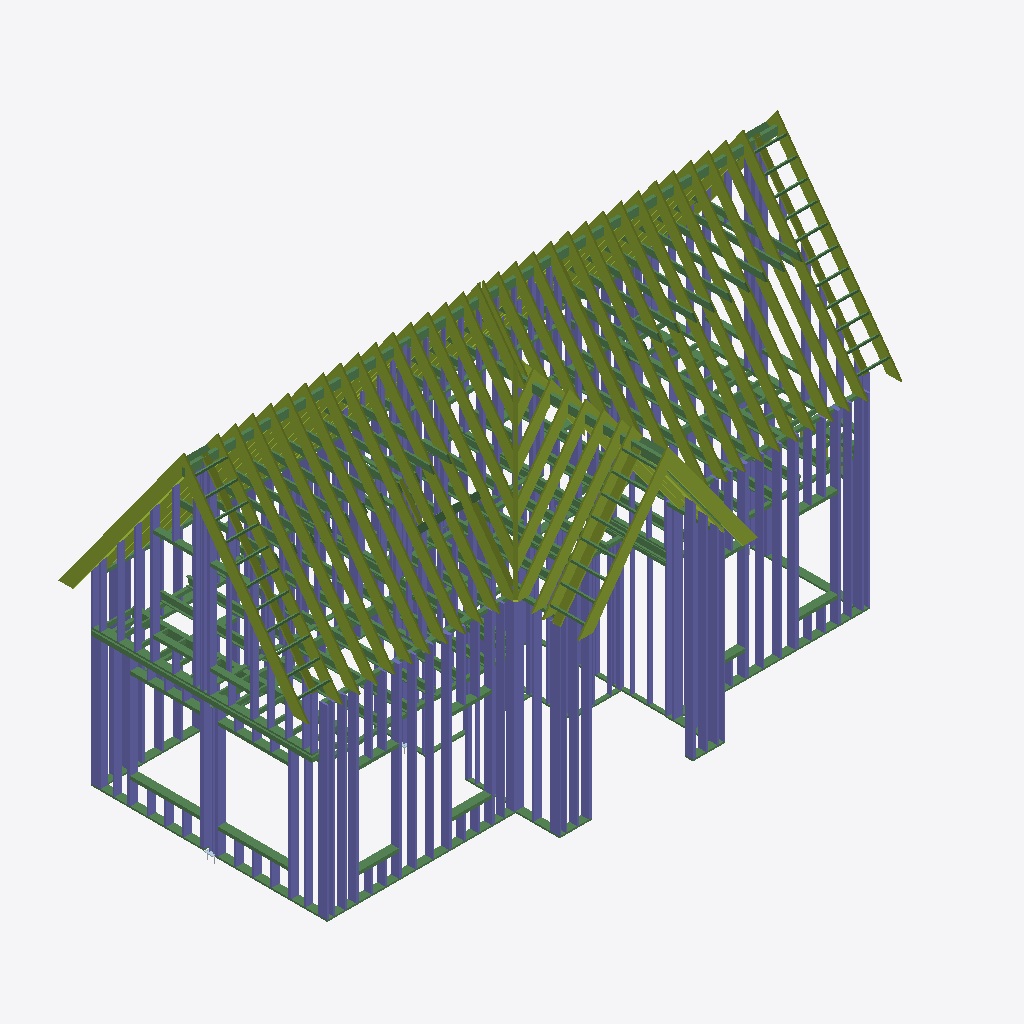
Isometric view of an IFC building model (IFC-SPF (STEP), schema IFC2X3, length unit millimetre), seen from the south-west, elements coloured by IFC class: 204 columns (violet), 105 beams (green), 91 members (olive).
Extent 13.6 m × 7.1 m × 8.4 m (x, y, z). Storeys (5): 0000 at 0.00 m; 2924 at 2.92 m; 3000 at 3.00 m; 3200 at 3.20 m; 4238 at 4.24 m. Elements (745): 340 IfcColumn, 294 IfcBeam, 103 IfcMember, 4 IfcMechanicalFastener, 4 IfcPlate.

HEADER;
FILE_DESCRIPTION(('ViewDefinition[CoordinationView_V2.0]'),'2;1');
FILE_NAME('3D_model.ifc','2025-07-18T05:59:39',(''),(''),'IFC Toolkit 2.0.26.0','Advance Steel 2021','');
FILE_SCHEMA(('IFC2X3'));
ENDSEC;
DATA;
#10=IFCPROJECT('3eLV14qm9EK93MNC5_d8WG',#150,'','','','','',(#20),#70);
#210=IFCSITE('3wBx$FtrvBeBBbZCu3iw_W',#150,'Site',$,$,#220,$,$,.ELEMENT.,$,$,$,$,$);
#240=IFCBUILDING('2GhtVIwyD3LxaVceFi_ihW',#150,'Structure 1',$,$,#250,$,$,.ELEMENT.,$,$,$);
#260=IFCBUILDINGSTOREY('2sqXD$n5v3Wu2dWXhZ3sb_',#150,'0000',$,$,#270,$,$,.ELEMENT.,0.0);
#320=IFCBUILDINGSTOREY('2OP9uNfOr8ggMmy$rXOG5F',#150,'2924',$,$,#330,$,$,.ELEMENT.,2924.0);
#380=IFCBUILDINGSTOREY('2cnep8zuf1lh3AGtumKnGu',#150,'3200',$,$,#390,$,$,.ELEMENT.,3200.0);
#440=IFCBUILDINGSTOREY('1jwUGFM8jByxqUb$2zBaLa',#150,'3000',$,$,#450,$,$,.ELEMENT.,3000.0);
#500=IFCBUILDINGSTOREY('1GvktkLcbCZBHzXet3KKHb',#150,'4238',$,$,#510,$,$,.ELEMENT.,4238.0);
#66450=IFCMEMBER('0xn8vKjtL0z8LXGB7LF3yr',#150,'-','VH: 38X270','-',#66460,#66510,$);
#67970=IFCMEMBER('174OYTfV54BAXj0VD50wrM',#150,'-','VH: 38X270','-',#67980,#68030,$);
#134840=IFCMEMBER('0eNleir8D1Dht1Ht2Y_hD1',#150,'-','VH: 38X270','-',#134850,#134900,$);
#70250=IFCMEMBER('2RxLv8xP91FRVowricXOY4',#150,'-','VH: 38X270','-',#70260,#70310,$);
#67210=IFCMEMBER('0IVwtxfSr6IPXu3LYqGyzJ',#150,'-','VH: 38X270','-',#67220,#67270,$);
#68730=IFCMEMBER('2YQm0KQ_T9T8rj4J63bN9h',#150,'-','VH: 38X270','-',#68740,#68790,$);
#69490=IFCMEMBER('3AKVNN9W50NwF1Wqwjerz7',#150,'-','VH: 38X270','-',#69500,#69550,$);
#71010=IFCMEMBER('14B7dMn_j3LPQ0d1cc2CYR',#150,'-','VH: 38X270','-',#71020,#71070,$);
#71770=IFCMEMBER('3XX3POjZr7fR1QH5FMeYWT',#150,'-','VH: 38X270','-',#71780,#71830,$);
#57260=IFCMEMBER('10FAvPBPj73PbW3oPjFtB2',#150,'-','VH: 38X270','-',#57270,#57320,$);
#58780=IFCMEMBER('16wHllbf91IOd4r$6RlbmS',#150,'-','VH: 38X270','-',#58790,#58840,$);
#60300=IFCMEMBER('0ESdYQU8PBnRiuzJY49Fr3',#150,'-','VH: 38X270','-',#60310,#60360,$);
#61820=IFCMEMBER('1Eb1ZySej4OOltsWXafzVa',#150,'-','VH: 38X270','-',#61830,#61880,$);
#63340=IFCMEMBER('2WutZ5ylPFexmsdomRhE7X',#150,'-','VH: 38X270','-',#63350,#63400,$);
#62580=IFCMEMBER('3$v8RQpTfB6vGgkISF1UzB',#150,'-','VH: 38X270','-',#62590,#62640,$);
#58020=IFCMEMBER('2dFLZBQdr1QvgelhbhUAm4',#150,'-','VH: 38X270','-',#58030,#58080,$);
#59540=IFCMEMBER('1YD9jCD410Nu1Id_UHjN1e',#150,'-','VH: 38X270','-',#59550,#59600,$);
#61060=IFCMEMBER('3usKyHETz2ZAghfIEj2_au',#150,'-','VH: 38X270','-',#61070,#61120,$);
#64100=IFCMEMBER('1bpIJEFbf9A9Y8aOxVdLxR',#150,'-','VH: 38X270','-',#64110,#64160,$);
#83040=IFCMEMBER('31yk4HrTn1dv_lGwOwwn4O',#150,'-','VH: 38X270','-',#83050,#83100,$);
#72530=IFCMEMBER('0BvDLRw39D6OxmOo6Uos1_',#150,'-','VH: 38X270','-',#72540,#72590,$);
#56500=IFCMEMBER('0wFLcH$3X0NuJdKsMdDJsx',#150,'-','VH: 38X270','-',#56510,#56560,$);
#65690=IFCMEMBER('3qnzaTnSz25uXjURe8smpn',#150,'-','VH: 38X270','-',#65700,#65750,$);
#87470=IFCMEMBER('0rCMClPTj2$94w5A7q65y7',#150,'-','VH: 38X270','-',#87480,#87530,$);
#135220=IFCMEMBER('3Cv2uW9XP5FvAWlhKRyzxm',#150,'-','VH: 38X270','-',#135230,#135280,$);
#64930=IFCMEMBER('30WxWt$lH4HBU8Kh0gzWh1',#150,'-','VH: 38X270','-',#64940,#64990,$);
#9370=IFCCOLUMN('0gu8A15$HEYu5RMWwDSGXa',#150,'Column','VH: 38X180','Column',#9380,#9430,$);
#87020=IFCMEMBER('034f$pwrLCA93ayUdnAIm4',#150,'-','VH: 38X270','-',#87030,#87080,$);
#9970=IFCCOLUMN('3x9_IidfnFzPk9Eod6JYf5',#150,'Column','VH: 38X180','Column',#9980,#10030,$);
#156910=IFCMEMBER('1XYZZYJoPE4R_V6QAXjzN$',#150,'-','VH: 38X270','-',#156920,#156970,$);
#87850=IFCMEMBER('0RNF$jXan7HgYK5Xp9v4Kd',#150,'-','VH: 38X270','-',#87860,#87910,$);
#83870=IFCMEMBER('1A5F6RZan3Pxuitl6iKMmt',#150,'-','VH: 38X270','-',#83880,#83930,$);
#78510=IFCMEMBER('2fgKZ37pP5IhjVr8jV5cgX',#150,'-','VH: 38X270','-',#78520,#78570,$);
#7090=IFCCOLUMN('31OdTUFI519O2TottOBdxl',#150,'Column','VH: 38X180','Column',#7100,#7150,$);
#177100=IFCCOLUMN('04Sk$r9Rv9_PvoMX5tGYko',#150,'Column','VH: 38X180','Column',#177110,#177160,$);
#27910=IFCCOLUMN('1OaELu$TL7BB5k1THK$LMw',#150,'Column','VH: 38X180','Column',#27920,#27970,$);
#178250=IFCCOLUMN('0dtuRDLQX4phLajrh5B819',#150,'Column','VH: 38X180','Column',#178260,#178310,$);
#1610=IFCCOLUMN('24_74lWxnBw9L6LXkN3L4Y',#150,'Column','VH: 38X180','Column',#1620,#1670,$);
#177560=IFCCOLUMN('1fL3dojWT39uvDUez1NG0M',#150,'Column','VH: 38X180','Column',#177570,#177620,$);
#176410=IFCCOLUMN('1bnZAi_bL4PhaKRta_K0x8',#150,'Column','VH: 38X180','Column',#176420,#176470,$);
#3680=IFCCOLUMN('0epILZGnP18OxKQH$QMqBJ',#150,'Column','VH: 38X180','Column',#3690,#3740,$);
#2760=IFCCOLUMN('0dBtlUo0P0RRTvsDnA7OeJ',#150,'Column','VH: 38X180','Column',#2770,#2820,$);
#27410=IFCCOLUMN('2ywqPGwc9AkOdcsbFProdk',#150,'Column','VH: 38X180','Column',#27420,#27470,$);
#130160=IFCBEAM('0He2OvjAf0FB0B8_gRH_ch',#150,'-','VH: 38X180','-',#130170,#130220,$);
#7510=IFCCOLUMN('3pr41mvRTC1x4WyIwxZvp$',#150,'Column','VH: 38X180','Column',#7520,#7570,$);
#6790=IFCCOLUMN('1WUvHXpzH3XvnqGkak$R0G',#150,'Column','VH: 38X180','Column',#6800,#6850,$);
#1840=IFCCOLUMN('1X30Ab7RDCpe4OGxFvgeYC',#150,'Column','VH: 38X180','Column',#1850,#1900,$);
#156530=IFCMEMBER('0c$KoCD_z6URMKvFtSMhtQ',#150,'-','VH: 38X270','-',#156540,#156590,$);
#8540=IFCCOLUMN('1XsRWPTOrEG8fcockmRvcS',#150,'Column','VH: 38X180','Column',#8550,#8600,$);
#179170=IFCCOLUMN('0pbGKXjjP9VhmAxj8rSQ7l',#150,'Column','VH: 38X180','Column',#179180,#179230,$);
#84320=IFCMEMBER('0FbJNFMJ16Ue19FluitGzc',#150,'-','VH: 38X270','-',#84330,#84380,$);
#178940=IFCCOLUMN('1wdTRbblr6SBXn8E0proJ7',#150,'Column','VH: 38X180','Column',#178950,#179000,$);
#78060=IFCMEMBER('0Vge4PzSH21uicbCqHw4ox',#150,'-','VH: 38X270','-',#78070,#78120,$);
#178710=IFCCOLUMN('1qtUpXU7XA5PQ5rESWBfX3',#150,'Column','VH: 38X180','Column',#178720,#178770,$);
#5660=IFCCOLUMN('0lKVFbDKbFS8eWurNHB5uo',#150,'Column','VH: 38X180','Column',#5670,#5720,$);
#86570=IFCMEMBER('26y5lNxM53R9vneBLQxRjQ',#150,'-','VH: 38X270','-',#86580,#86630,$);
#2300=IFCCOLUMN('0SU3WfFRnE3Rh074TTCb2v',#150,'Column','VH: 38X180','Column',#2310,#2360,$);
#3450=IFCCOLUMN('33hCt3Pk51ov3M$pK04zLY',#150,'Column','VH: 38X180','Column',#3460,#3510,$);
#150660=IFCMEMBER('0sxg8Vp8P0dPmRbsK2oRhG',#150,'-','VH: 38X270','-',#150670,#150720,$);
#126150=IFCMEMBER('3qRnJSegX1wgB34e4p71y5',#150,'-','VH: 38X140','-',#126160,#126210,$);
#141540=IFCMEMBER('2dXXXSDhzFvPkqmV66$H_L',#150,'-','VH: 38X140','-',#141550,#141600,$);
#176870=IFCCOLUMN('3zwuPE0MHBLOR4SnPiKF08',#150,'Column','VH: 38X180','Column',#176880,#176930,$);
#178020=IFCCOLUMN('0b9vc6x7v5OA9Tj$j3YYbI',#150,'Column','VH: 38X180','Column',#178030,#178080,$);
#2990=IFCCOLUMN('3AT_3Ja_PEp8EzTa42QvTo',#150,'Column','VH: 38X180','Column',#3000,#3050,$);
#88160=IFCMEMBER('0CLtXZLN9BJAX2UNcsq3uw',#150,'-','VH: 38X180','-',#88170,#88220,$);
#189530=IFCBEAM('0FcrgG3Cz5xPcdDS2rNSoo',#150,'-','VH: 38X180','-',#189540,#189590,$);
#174500=IFCCOLUMN('2C3Y_4yav3RhF07oTfBCVX',#150,'Column','VH: 38X180','Column',#174510,#174560,$);
#23560=IFCBEAM('2TwFQlBYP5AP$NeupOKu4E',#150,'-','VH: 38X100','-',#23570,#23620,$);
#77610=IFCMEMBER('0PY6eYUZ14kQcmaE9wCVpJ',#150,'-','VH: 38X270','-',#77620,#77670,$);
#194500=IFCBEAM('0gskYDT79EAQ2PMicjUBV8',#150,'-','VH: 38X140','-',#194510,#194560,$);
#84770=IFCMEMBER('2numxKObP2DPPOkTsb6Utb',#150,'-','VH: 38X270','-',#84780,#84830,$);
#86120=IFCMEMBER('2HPpUjLxn6RfmUk2xUWDRV',#150,'-','VH: 38X270','-',#86130,#86180,$);
#138080=IFCCOLUMN('0c2GvkW_r8YgsoUQgRkt$C',#150,'Column','VH: 38X140','Column',#138090,#138140,$);
#174740=IFCBEAM('3Jzvl_CDPEjBEb$RxcJwki',#150,'-','VH: 38X180','-',#174750,#174800,$);
#180550=IFCCOLUMN('2UMEkOk$z7t96tMwKXMx3r',#150,'Column','VH: 38X180','Column',#180560,#180610,$);
#181700=IFCCOLUMN('1dRO8OHXH8vgCFQ1CeP67E',#150,'Column','VH: 38X180','Column',#181710,#181760,$);
#180090=IFCCOLUMN('2xAHwjSe11Ag_IYkd5N0x0',#150,'Column','VH: 38X180','Column',#180100,#180150,$);
#181930=IFCCOLUMN('1rAFRKU0X3axqQJoocwwcw',#150,'Column','VH: 38X180','Column',#181940,#181990,$);
#179860=IFCCOLUMN('2VWPtTAHT32P3dDMN2LEW1',#150,'Column','VH: 38X180','Column',#179870,#179920,$);
#200990=IFCCOLUMN('2kTWtDbx50rBM0G10rI8OU',#150,'Column','VH: 38X180','Column',#201000,#201050,$);
#1380=IFCCOLUMN('1xnOPYhjrAnB6b5lgYNP54',#150,'Column','VH: 38X180','Column',#1390,#1440,$);
#6190=IFCCOLUMN('1YOIAuIjPCiQQL21OdiBpE',#150,'Column','VH: 38X180','Column',#6200,#6250,$);
#9070=IFCCOLUMN('3ooMNTLFzAofQIzBjdpqWK',#150,'Column','VH: 38X180','Column',#9080,#9130,$);
#182160=IFCCOLUMN('3djZxV645E$Asm5Tunfn9n',#150,'Column','VH: 38X180','Column',#182170,#182220,$);
#181470=IFCCOLUMN('022VjMFfDA$82b0PL8K1FY',#150,'Column','VH: 38X180','Column',#181480,#181530,$);
#77160=IFCMEMBER('2RN$W37ob9Oew_ieBasQ_D',#150,'-','VH: 38X270','-',#77170,#77220,$);
#114030=IFCBEAM('0tzY0WZb93zwniSFAS1MpP',#150,'-','Sigma: E200x2.00','-',#114040,#114090,$);
#139280=IFCCOLUMN('01hfEjtbLDsO_xRlAV8__J',#150,'Column','VH: 38X140','Column',#139290,#139340,$);
#97350=IFCBEAM('0fAhqZc5nDYv7ZH4Dhvj8Q',#150,'-','Sigma: E200x2.00','-',#97360,#97410,$);
#7280=IFCCOLUMN('2fumZdcafEgvzL$_MI0dPC',#150,'Column','VH: 38X180','Column',#7290,#7340,$);
#82280=IFCMEMBER('2RWrgAxFbAe8HgBt4eGon_',#150,'-','VH: 38X270','-',#82290,#82340,$);
#112830=IFCBEAM('05cE6Dwkn4_xJIun3tvD0t',#150,'-','Sigma: E200x2.00','-',#112840,#112890,$);
#114270=IFCBEAM('2dUd_26Hb5rgkcFiTk$mbu',#150,'-','Sigma: E200x2.00','-',#114280,#114330,$);
#181010=IFCCOLUMN('2pVMCfV9j3nQv07xhZsAJc',#150,'Column','VH: 38X180','Column',#181020,#181070,$);
#175940=IFCBEAM('2B4gylHO1DMuMp1yP7Hvsp',#150,'-','VH: 38X180','-',#175950,#176000,$);
#139580=IFCCOLUMN('1SK4W6rSvAhPz7pTwy1Ixd',#150,'Column','VH: 38X140','Column',#139590,#139640,$);
#81340=IFCBEAM('1a6u3fGevAQQEbaOKtvyAC',#150,'-','VH: 38X180','-',#81350,#81400,$);
#113790=IFCBEAM('2aQFZXrmL69wl1YccqQuzk',#150,'-','Sigma: E200x2.00','-',#113800,#113850,$);
#142210=IFCCOLUMN('2fYm0OCFn0oO6plbFPk0oB',#150,'Column','VH: 38X140','Column',#142220,#142270,$);
#96250=IFCBEAM('3CZhxBHTzByuXCVYjIOl9I',#150,'-','Sigma: E200x2.00','-',#96260,#96310,$);
#85220=IFCMEMBER('3v66vw1EL2FBeanQDnrvm7',#150,'-','VH: 38X270','-',#85230,#85280,$);
#5320=IFCCOLUMN('0KcGIePgX0Rx3FpgkR$wca',#150,'Column','VH: 38X180','Column',#5330,#5380,$);
#138680=IFCCOLUMN('3hclMCJVX9aAqG9S_3Aq1O',#150,'Column','VH: 38X140','Column',#138690,#138740,$);
#5090=IFCCOLUMN('3vkIKtMsf17RSEE0wyxwhE',#150,'Column','VH: 38X180','Column',#5100,#5150,$);
#136120=IFCCOLUMN('22VQxDS9jBuOQzBGxIKbhb',#150,'Column','VH: 38X140','Column',#136130,#136180,$);
#97110=IFCBEAM('2BsIVnqfr8APe6_qc4_4pl',#150,'-','Sigma: E200x2.00','-',#97120,#97170,$);
#174270=IFCBEAM('3CJa8LK1j7GvkiwqP2WGv8',#150,'-','VH: 38X180','-',#174280,#174330,$);
#89200=IFCCOLUMN('04o9hkQ9r2ewWnHohZJTG0',#150,'Column','VH: 38X90','Column',#89210,#89260,$);
#29480=IFCCOLUMN('0f0NXCmrLAKgLhZvprwVpG',#150,'Column','HEA 100','Column',#29490,#29540,$);
#167800=IFCBEAM('0ptpa5RsX1G8mR$vhAV0Bl',#150,'-','VH: 38X180','-',#167810,#167860,$);
#176180=IFCBEAM('1J$B2b1553Ee4XMJ2NNAAa',#150,'-','VH: 38X180','-',#176190,#176240,$);
#139880=IFCCOLUMN('0Eh2ER8oz5tuCz7j6ez0P3',#150,'Column','VH: 38X140','Column',#139890,#139940,$);
#199380=IFCCOLUMN('3C3soTCB910eTlxQTDqHLl',#150,'Column','VH: 38X180','Column',#199390,#199440,$);
#200760=IFCCOLUMN('0mXF0QUVr6PBnMZiitdRJR',#150,'Column','VH: 38X180','Column',#200770,#200820,$);
#96490=IFCBEAM('1rax5HNhP808JFP6_pK$5z',#150,'-','Sigma: E200x2.00','-',#96500,#96550,$);
#199840=IFCCOLUMN('2YE7K7NfDC5gq7vEXOzhpc',#150,'Column','VH: 38X180','Column',#199850,#199900,$);
#166840=IFCBEAM('0AoWawSyr7rOP7r5lmLhKN',#150,'-','VH: 38X180','-',#166850,#166900,$);
#166360=IFCBEAM('0yz6U8UxfDLx__QyXQBjAU',#150,'-','VH: 38X180','-',#166370,#166420,$);
#199610=IFCCOLUMN('23ouO6XpX7CBNqtLwgUwck',#150,'Column','VH: 38X180','Column',#199620,#199670,$);
#113070=IFCBEAM('11rzQSk7rDnPHnKyaO6Lw7',#150,'-','Sigma: E200x2.00','-',#113080,#113130,$);
#89430=IFCCOLUMN('0QafCZLln23AStPig7mtRt',#150,'Column','VH: 38X90','Column',#89440,#89490,$);
#88470=IFCMEMBER('1503OsB_jE78BcQ5w7ui78',#150,'-','VH: 38X180','-',#88480,#88530,$);
#18530=IFCCOLUMN('0Huzb6kYb5GhyOC8oqkvAZ',#150,'Column','VH: 38X90','Column',#18540,#18590,$);
#112590=IFCBEAM('3X8qNv$z9Aewr5gX0Mv0X9',#150,'-','Sigma: E200x2.00','-',#112600,#112650,$);
#136420=IFCCOLUMN('0WAkDwtqzAmObwylhV6brz',#150,'Column','VH: 38X140','Column',#136430,#136480,$);
#199150=IFCCOLUMN('3XrM5eQ41E2Q5EiM0$25qn',#150,'Column','VH: 38X180','Column',#199160,#199210,$);
#193340=IFCBEAM('0effdAShzE8gFD9vPGzLoO',#150,'-','Sigma: E200x2.00','-',#193350,#193400,$);
#200530=IFCCOLUMN('1LbYLKecX17RDElBwHfCeJ',#150,'Column','VH: 38X180','Column',#200540,#200590,$);
#66070=IFCMEMBER('09LmBnZ7r1QvjNJIW8qw08',#150,'-','VH: 38X270','-',#66080,#66130,$);
#182850=IFCCOLUMN('11MPD37E10evQfVwNYXvG6',#150,'Column','VH: 38X180','Column',#182860,#182910,$);
#95780=IFCBEAM('0qHkVuBE9AVeRuj$6nMnDN',#150,'-','Sigma: E200x2.00','-',#95790,#95840,$);
#112350=IFCBEAM('2Fv3XZg4jDlPRzvB2n7KCH',#150,'-','Sigma: E200x2.00','-',#112360,#112410,$);
#129690=IFCCOLUMN('1TI2yvmCz00w5fLsVs_0V2',#150,'Column','VH: 38X180','Column',#129700,#129750,$);
#120310=IFCCOLUMN('06IYz8x0X81u6YiEAFVNVl',#150,'Column','VH: 38X140','Column',#120320,#120370,$);
#186530=IFCCOLUMN('2uKRPkAdn83B8Ui0yCyUmO',#150,'Column','VH: 38X180','Column',#186540,#186590,$);
#188200=IFCBEAM('0SWi3BpIz4Sfl4ofQTliPR',#150,'-','VH: 38X180','-',#188210,#188260,$);
#11790=IFCCOLUMN('19CuRdeAX9lAdQYJs9aYuh',#150,'Column','VH: 38X90','Column',#11800,#11850,$);
#81830=IFCMEMBER('1CrhxUWT1848pB7WhNifbk',#150,'-','VH: 38X270','-',#81840,#81890,$);
#161920=IFCBEAM('1tsiCbcET1zOazgyyAXRIG',#150,'-','VH: 38X180','-',#161930,#161980,$);
#159280=IFCBEAM('2isIRfOFvESOSpidIWe9V8',#150,'-','VH: 38X180','-',#159290,#159340,$);
#48000=IFCCOLUMN('0mIyhR5Wb7Of5PCC0IZEqc',#150,'Column','VH: 38X90','Column',#48010,#48060,$);
#18070=IFCCOLUMN('0M8qlTm_P5Hwa$zevY_rds',#150,'Column','VH: 38X90','Column',#18080,#18130,$);
#140180=IFCCOLUMN('0dYbq3EYTDauqXxTWt1mI5',#150,'Column','VH: 38X140','Column',#140190,#140240,$);
#38350=IFCBEAM('249NA8Al19Sx$EjzzgjFoH',#150,'-','VH: 38X180','-',#38360,#38410,$);
#15980=IFCCOLUMN('2zLMOGyQT22B6pvi8xMn2J',#150,'Column','VH: 38X90','Column',#15990,#16040,$);
#102600=IFCBEAM('3sMg0vQOn2XhmSWPKLR1RI',#150,'-','VH: 38X140','-',#102610,#102660,$);
#100700=IFCBEAM('3ZZzQX90X73xAqDd$KelPI',#150,'-','VH: 38X140','-',#100710,#100760,$);
#103360=IFCBEAM('3gkkSgXUHBTR8_uTDZfqHX',#150,'-','VH: 38X140','-',#103370,#103420,$);
#187480=IFCBEAM('2TSqQizB90Bg8T0cBYhwjn',#150,'-','VH: 38X90','-',#187490,#187540,$);
#101460=IFCBEAM('1KBVowiazDBubCsQBflEXc',#150,'-','VH: 38X140','-',#101470,#101520,$);
#102980=IFCBEAM('2ni7jD8y92VRiNDpJtHzcY',#150,'-','VH: 38X140','-',#102990,#103040,$);
#103740=IFCBEAM('03gNdRb5b5pfdr$ZpOjAOT',#150,'-','VH: 38X140','-',#103750,#103800,$);
#104120=IFCBEAM('1bED9fXBL7ZvsDYUFRwRNr',#150,'-','VH: 38X140','-',#104130,#104180,$);
#101080=IFCBEAM('180iWalzjDIh_kFv38bJ_Z',#150,'-','VH: 38X140','-',#101090,#101140,$);
#102220=IFCBEAM('2NjQKrMQf6IO7ribQCtjF$',#150,'-','VH: 38X140','-',#102230,#102280,$);
#101840=IFCBEAM('0DxVynsP5Flvbd_Dc$SKjX',#150,'-','VH: 38X140','-',#101850,#101900,$);
#135520=IFCCOLUMN('0o0VC$9010rgJPfxIvqMo3',#150,'Column','VH: 38X140','Column',#135530,#135580,$);
#198210=IFCCOLUMN('2EkalMZ3fDRAHz9CEVHMEG',#150,'Column','VH: 38X180','Column',#198220,#198270,$);
#88780=IFCMEMBER('0beZJBOUPAW9QV0AArJ_1u',#150,'-','VH: 38X180','-',#88790,#88840,$);
#140480=IFCCOLUMN('1LPtWtiKL2oQnWbqc_AGFT',#150,'Column','VH: 38X140','Column',#140490,#140540,$);
#118810=IFCCOLUMN('2apX7YeHz59h3yeJdsFY1u',#150,'Column','VH: 38X140','Column',#118820,#118870,$);
#136720=IFCCOLUMN('1x4iMUIcf18xgXcFm5t3WF',#150,'Column','VH: 38X140','Column',#136730,#136780,$);
#169960=IFCBEAM('0Y01V1g6P2BvZ7b9sOvJP0',#150,'-','VH: 38X180','-',#169970,#170020,$);
#127050=IFCCOLUMN('1v0KyWDanCgRawOSp1pFoE',#150,'Column','VH: 38X140','Column',#127060,#127110,$);
#129230=IFCBEAM('1RmJEoI9P0TPpwDgcOdfII',#150,'-','VH: 38X140','-',#129240,#129290,$);
#104880=IFCBEAM('3A1Qb5eJn5ne08xVLnRIGG',#150,'-','VH: 38X140','-',#104890,#104940,$);
#47540=IFCCOLUMN('2YwV8OZ7L1xwzd$8xGQHoh',#150,'Column','VH: 38X90','Column',#47550,#47600,$);
#200300=IFCCOLUMN('3bXQ$D7mv7sx6YfSM54JNJ',#150,'Column','VH: 38X180','Column',#200310,#200360,$);
#6490=IFCCOLUMN('2XV4iaD6b7nxtI$yPT9TuC',#150,'Column','VH: 38X180','Column',#6500,#6550,$);
#177790=IFCCOLUMN('2E6fZnZfPBlABfwTf$dxB6',#150,'Column','VH: 38X180','Column',#177800,#177850,$);
#110910=IFCBEAM('2bxAGzpJrAOQb2vVIB81fh',#150,'-','Sigma: E200x2.00','-',#110920,#110970,$);
#148440=IFCCOLUMN('1TWzU0jtr32RnNTwAl3Rd6',#150,'Column','VH: 38X140','Column',#148450,#148500,$);
#178480=IFCCOLUMN('3tDSUsmNrCsv3f8xDNGMIb',#150,'Column','VH: 38X180','Column',#178490,#178540,$);
#187720=IFCBEAM('2RqzfWAqT4QPza01jvdzuQ',#150,'-','VH: 38X90','-',#187730,#187780,$);
#16690=IFCCOLUMN('0vCHTlC$r4rwm48YJN3t9w',#150,'Column','VH: 38X90','Column',#16700,#16750,$);
#113310=IFCBEAM('2ZCIAsZZ58eB9iMUwdnYFj',#150,'-','Sigma: E200x2.00','-',#113320,#113370,$);
#2530=IFCCOLUMN('1x5R8WLB12DPkCjqgXkv3O',#150,'Column','VH: 38X180','Column',#2540,#2590,$);
#41960=IFCCOLUMN('0rdSUce4n8rukep3lRMcDG',#150,'Column','VH: 38X90','Column',#41970,#42020,$);
#89660=IFCCOLUMN('2rtLKEnrPFYO6NjDRncCds',#150,'Column','VH: 38X90','Column',#89670,#89720,$);
#89890=IFCCOLUMN('1Tb57tWQTFsOkwOEh$krgN',#150,'Column','VH: 38X90','Column',#89900,#89950,$);
#176640=IFCCOLUMN('0yqvJeOKr50PdRqRwGnpZo',#150,'Column','VH: 38X180','Column',#176650,#176700,$);
#5850=IFCCOLUMN('2G2R1fFYD2qwTOCYrMPIEG',#150,'Column','VH: 38X180','Column',#5860,#5910,$);
#85670=IFCMEMBER('0J_TFUXVz8Lxck87HMYzn$',#150,'-','VH: 38X270','-',#85680,#85730,$);
#8200=IFCCOLUMN('2Q2rc02f5Ae9ySuG1zo0rY',#150,'Column','VH: 38X180','Column',#8210,#8260,$);
#129920=IFCCOLUMN('0WGo1zp097fePVeUBeLIdk',#150,'Column','VH: 38X180','Column',#129930,#129980,$);
#137020=IFCCOLUMN('0l2gO9eJ90$Qy5Kt4xsUgQ',#150,'Column','VH: 38X140','Column',#137030,#137080,$);
#188920=IFCBEAM('0Kz7Z55pj1YeiDVrQvPVaO',#150,'-','UPE160','-',#188930,#188980,$);
#66830=IFCMEMBER('1nYUfX79HEdP2Gr9XobN0v',#150,'-','VH: 38X270','-',#66840,#66890,$);
#109470=IFCBEAM('2weCa0UCT9NvZLqD$B6kGA',#150,'-','Sigma: E200x2.00','-',#109480,#109530,$);
#3220=IFCCOLUMN('0TdJezaHb908HRH5qtaHjg',#150,'Column','VH: 38X180','Column',#3230,#3280,$);
#11100=IFCCOLUMN('0nIRzPx618jgosLeM2xUFI',#150,'Column','VH: 38X180','Column',#11110,#11160,$);
ENDSEC;
